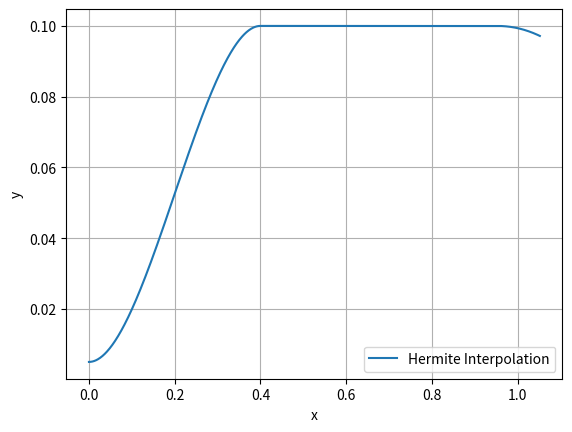

Source code (Python):
import numpy as np
import matplotlib.pyplot as plt
from numpy import pow, sqrt

# ==================================================================
h,x0,y0,r0,h0,d0,x1,y1,r1,h1,d1 = 0.100000,-0.500000,-1.000000,0.500000,0.005000,0.400000,0.250000,0.500000,0.125000,0.020000,0.100000
d = np.linspace(0, 1.052, 1000) #https://www.desmos.com/calculator/6wbg63f8dy
y = np.zeros(d.shape)
d_1 =  (1.052 - d1) # distance to the d1 border
d_0 = d0
# ==================================================================


def compute_hermit(d):
    y = h
    if (d <= d_0):
        a0 = h0
        a2 = (3*(h - h0))/pow(d0,2)
        a3 = (2*(h0 - h))/pow(d0,3)
        y = a0 + a2*pow(d,2) + a3*pow(d,3)
    if (d >= d_1):
        print(d)
        a0 = h1
        a2 = (3*(h - h1))/pow(d_1,2)
        a3 = (2*(h1 - h))/pow(d_1,3)
        y = min(h,a0 + a2*pow(d,2) + a3*pow(d,3))
        
    return y




# ==================================================================
for i,_d in enumerate(d):
    y[i] = compute_hermit(_d)
plt.plot(d, y, label='Hermite Interpolation')
plt.legend()
plt.xlabel('x')
plt.ylabel('y')
plt.grid(True)
plt.savefig("Hermit.png")
# ==================================================================
